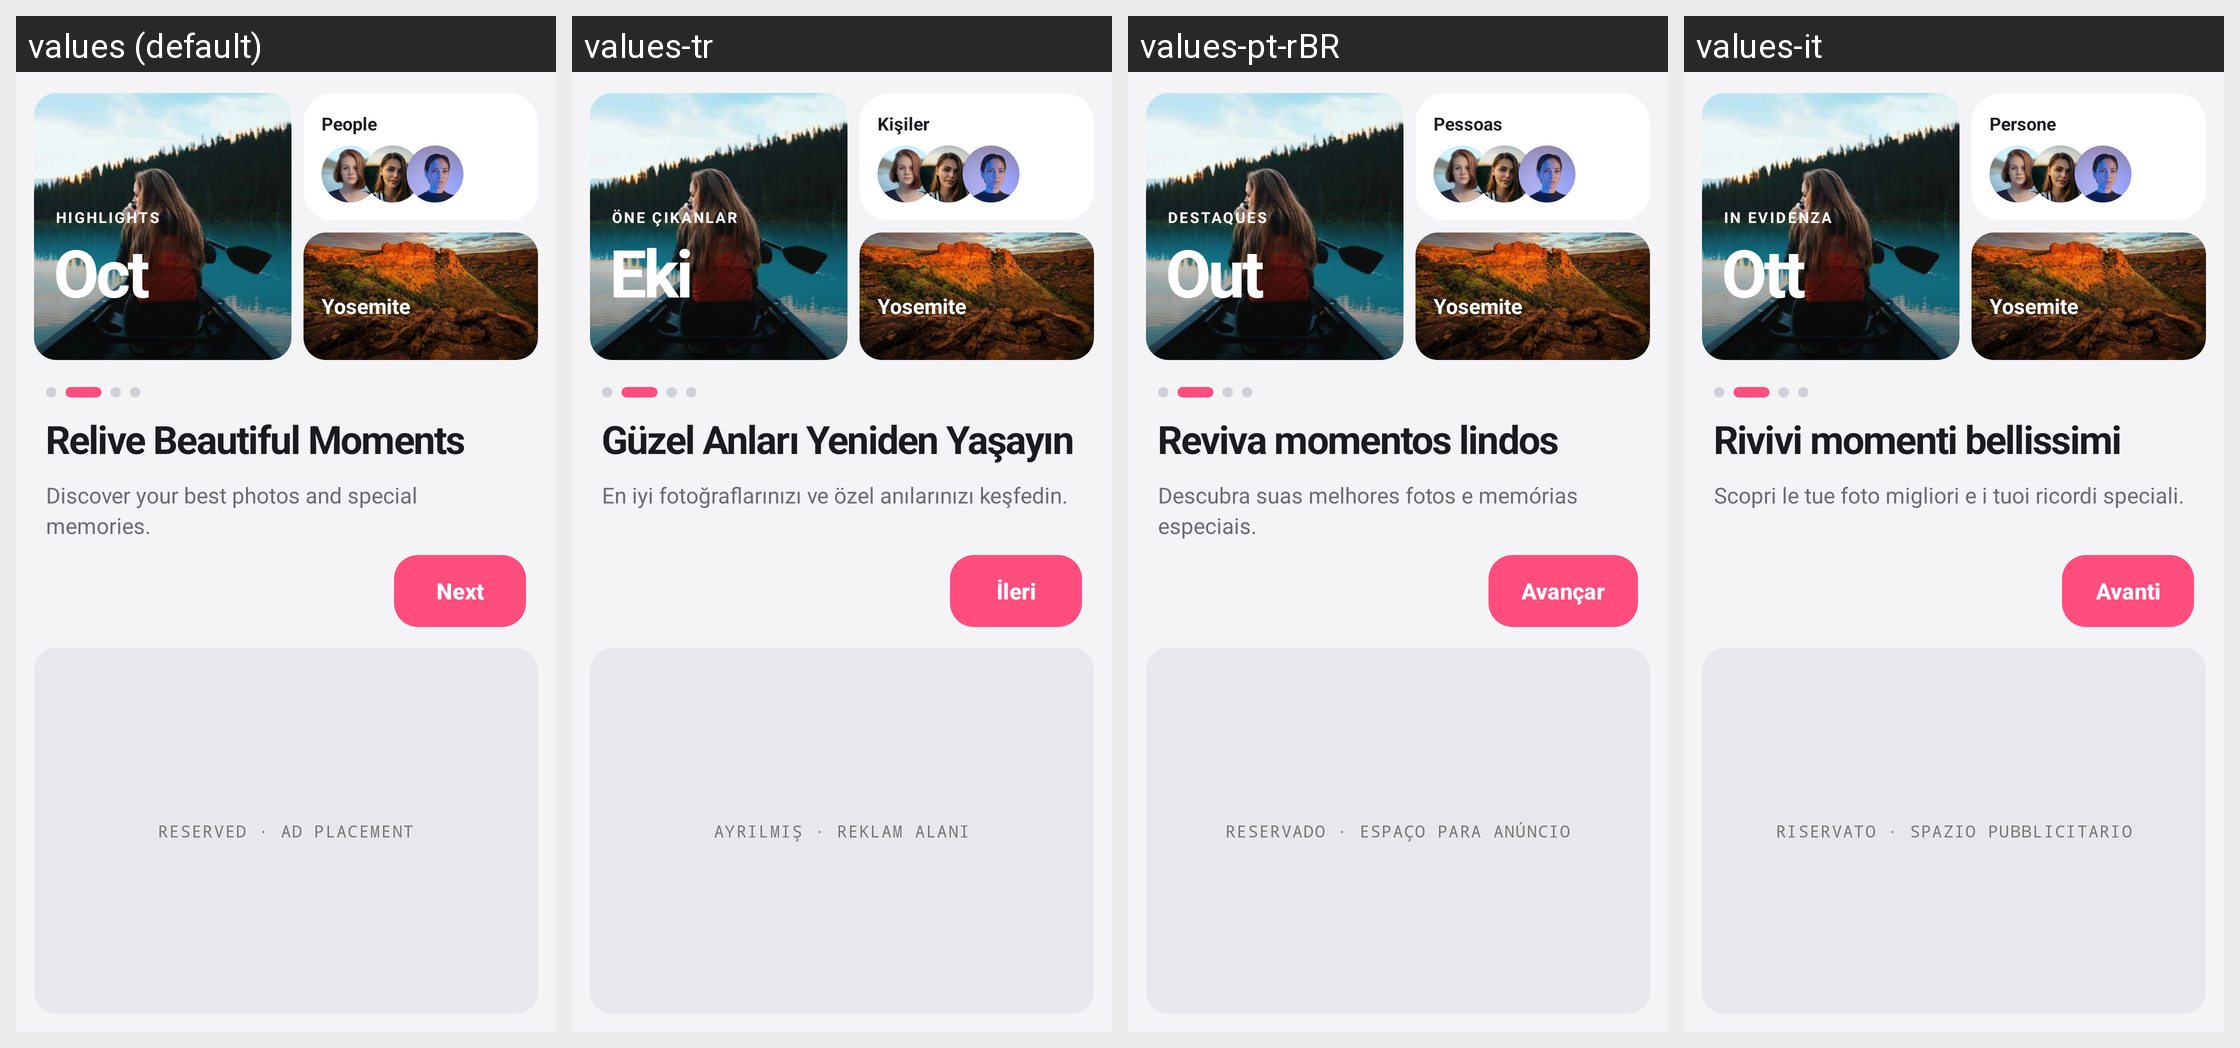

The same Android screen rendered under several of its app's locales, left to right. List the strings drawn on it with the default value and each locale's translation.
Android screen res/layout/activity_intro2.xml rendered under 4 locales, left to right: values (default), values-tr, values-pt-rBR, values-it. Device: Nexus 5 (rendered at 1080×1920; each locale shown at half size, 540×960, under a caption strip naming it); theme Theme.ThirdGallery.
Other locales in the repository, not shown: values-af, values-de, values-el, values-en-rGB, values-es, values-fil, values-fr, values-hi, values-in, values-ja, values-ko, values-nl, values-pt-rPT, values-ru, values-th, values-zh.
Strings drawn on this screen, with the default value and each locale's value (text and hints the layout hard-codes, and strings that could not be matched under every locale, appear in the picture but are not listed):

intro2_highlights
  values: HIGHLIGHTS
  values-tr: ÖNE ÇIKANLAR
  values-pt-rBR: DESTAQUES
  values-it: IN EVIDENZA

intro2_month
  values: Oct
  values-tr: Eki
  values-pt-rBR: Out
  values-it: Ott

intro2_people
  values: People
  values-tr: Kişiler
  values-pt-rBR: Pessoas
  values-it: Persone

intro2_place
  values: Yosemite
  values-tr: Yosemite  [not translated; the default value is used]
  values-pt-rBR: Yosemite  [not translated; the default value is used]
  values-it: Yosemite  [not translated; the default value is used]

intro1_next
  values: Next
  values-tr: İleri
  values-pt-rBR: Avançar
  values-it: Avanti

intro2_title
  values: Relive Beautiful Moments
  values-tr: Güzel Anları Yeniden Yaşayın
  values-pt-rBR: Reviva momentos lindos
  values-it: Rivivi momenti bellissimi

intro2_subtitle
  values: Discover your best photos and special memories.
  values-tr: En iyi fotoğraflarınızı ve özel anılarınızı keşfedin.
  values-pt-rBR: Descubra suas melhores fotos e memórias especiais.
  values-it: Scopri le tue foto migliori e i tuoi ricordi speciali.

intro1_ad_placeholder
  values: RESERVED · AD PLACEMENT
  values-tr: AYRILMIŞ · REKLAM ALANI
  values-pt-rBR: RESERVADO · ESPAÇO PARA ANÚNCIO
  values-it: RISERVATO · SPAZIO PUBBLICITARIO
